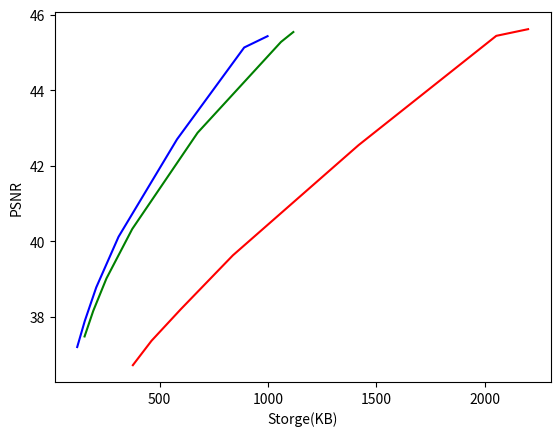

Source code (Python):
import matplotlib.pyplot as plt
import numpy as np

def curve_deform():
      quality=[99,100,98,96,94,92,90]
      psnr=[45.61523364384969,45.438563950856526,  42.54448358747694, 39.628699694739446,38.19920097986857,37.36505366431342,
            36.72]
      storge=[2201,2054,1418,838,597,462,376]

      psnr=np.asarray(psnr)
      storge=np.asarray(storge)
      plt.xlabel("Storge(KB)")
      plt.ylabel("PSNR")

      plt.plot(storge,psnr,"r")


      #1e-2 res
      psnr = [45.539606, 45.277340, 42.873834, 40.323965, 39.015534,
              38.155846,
              37.48]
      storge = [1117, 1060, 675, 373, 254, 193, 153]

      psnr = np.asarray(psnr)
      storge = np.asarray(storge)
      plt.xlabel("Storge(KB)")
      plt.ylabel("PSNR")

      plt.plot(storge, psnr,"g")

      #1e-2 deform
      psnr = [45.43, 45.13, 42.70, 40.12, 38.78,
              37.89,
              37.20]
      storge = [998, 890 , 580, 310, 207, 154, 119]

      psnr = np.asarray(psnr)
      storge = np.asarray(storge)
      plt.xlabel("Storge(KB)")
      plt.ylabel("PSNR")

      plt.plot(storge, psnr,"b")

      plt.show()
def curve1():
      quality=[99,100,98,96,94,92,90]
      psnr=[45.61523364384969,45.438563950856526,  42.54448358747694, 39.628699694739446,38.19920097986857,37.36505366431342,
            36.72]
      storge=[2201,2054,1418,838,597,462,376]

      psnr=np.asarray(psnr)
      storge=np.asarray(storge)
      plt.xlabel("Storge(KB)")
      plt.ylabel("PSNR")

      plt.plot(storge,psnr,"r")

      # 1e-1
      psnr = [45.388441, 45.172868, 42.576794, 40.011031, 38.737315,
              37.848065,
              37.184370]
      storge = [709, 693, 423, 230, 156, 118, 94]

      psnr = np.asarray(psnr)
      storge = np.asarray(storge)
      plt.xlabel("Storge(KB)")
      plt.ylabel("PSNR")

      plt.plot(storge, psnr,"g")

      #1e-2
      psnr = [45.539606, 45.277340, 42.873834, 40.323965, 39.015534,
              38.155846,
              37.48]
      storge = [1117, 1060, 675, 373, 254, 193, 153]

      psnr = np.asarray(psnr)
      storge = np.asarray(storge)
      plt.xlabel("Storge(KB)")
      plt.ylabel("PSNR")

      plt.plot(storge, psnr,"b")

      #1e-3
      psnr = [45.67, 45.36, 43.11, 40.56, 39.20,
              38.31,
              37.69]
      storge = [1743, 1637 , 1090, 625, 435, 333, 269]

      psnr = np.asarray(psnr)
      storge = np.asarray(storge)
      plt.xlabel("Storge(KB)")
      plt.ylabel("PSNR")

      plt.plot(storge, psnr,"y")

      plt.show()

def curve_gt():
      quality=[99,100,98,96,94,92,90]
      psnr=[38.49,38.45,  37.51, 35.99,35.03,34.42,
            33.97]
      storge=[2201,2054,1418,838,597,462,376]

      psnr=np.asarray(psnr)
      storge=np.asarray(storge)
      plt.xlabel("Storge(KB)")
      plt.ylabel("PSNR")

      plt.plot(storge,psnr,"r")

      # 1e-1
      psnr = [36.79,36.77, 35.99, 34.69, 33.88,
              33.28,
              32.79]
      storge = [709, 693, 423, 230, 156, 118, 94]

      psnr = np.asarray(psnr)
      storge = np.asarray(storge)
      plt.xlabel("Storge(KB)")
      plt.ylabel("PSNR")

      plt.plot(storge, psnr,"g")

      #1e-2
      psnr = [38.09, 38.07, 37.12, 35.58, 34.63,
              33.94,
              33.41]
      storge = [1117, 1060, 675, 373, 254, 193, 153]

      psnr = np.asarray(psnr)
      storge = np.asarray(storge)
      plt.xlabel("Storge(KB)")
      plt.ylabel("PSNR")

      plt.plot(storge, psnr,"b")

      #1e-3
      psnr = [ 38.75, 38.72, 37.74, 36.08,34.99,
              34.26,
              33.75]
      storge = [1743, 1637 , 1090, 625, 435, 333, 269]

      psnr = np.asarray(psnr)
      storge = np.asarray(storge)
      plt.xlabel("Storge(KB)")
      plt.ylabel("GT PSNR")

      plt.plot(storge, psnr,"y")

      plt.show()

def curve823():
      #统一选第10帧的
      lambda_l1 = [1, 0.1, 0.01, 0.001, 0.0001, 0.00001, 0.000001]
      train_psnr=[27.34,31.28,34.04,34.95,35.38,35.05,35.02]
      l1_loss=[0.00157,0.000180545,0.000066635,0.000022679,0.000006766,0.000001124,0.000000120]
      storge=[464, 711,1126,1692,2087,2130,2131]
      psnr = np.asarray(train_psnr)
      storge = np.asarray(storge)
      l1_loss = np.asarray(l1_loss)
      lambda_l1= np.asarray(lambda_l1)

      # plt.xlabel("Storge(KB)")
      # plt.ylabel("Train PSNR")
      #
      # plt.plot(storge, psnr, 'o')

      plt.xlabel("lambda_la")
      plt.ylabel("train psnr")

      plt.plot(lambda_l1, psnr, 'o')
      plt.show()

curve_deform()